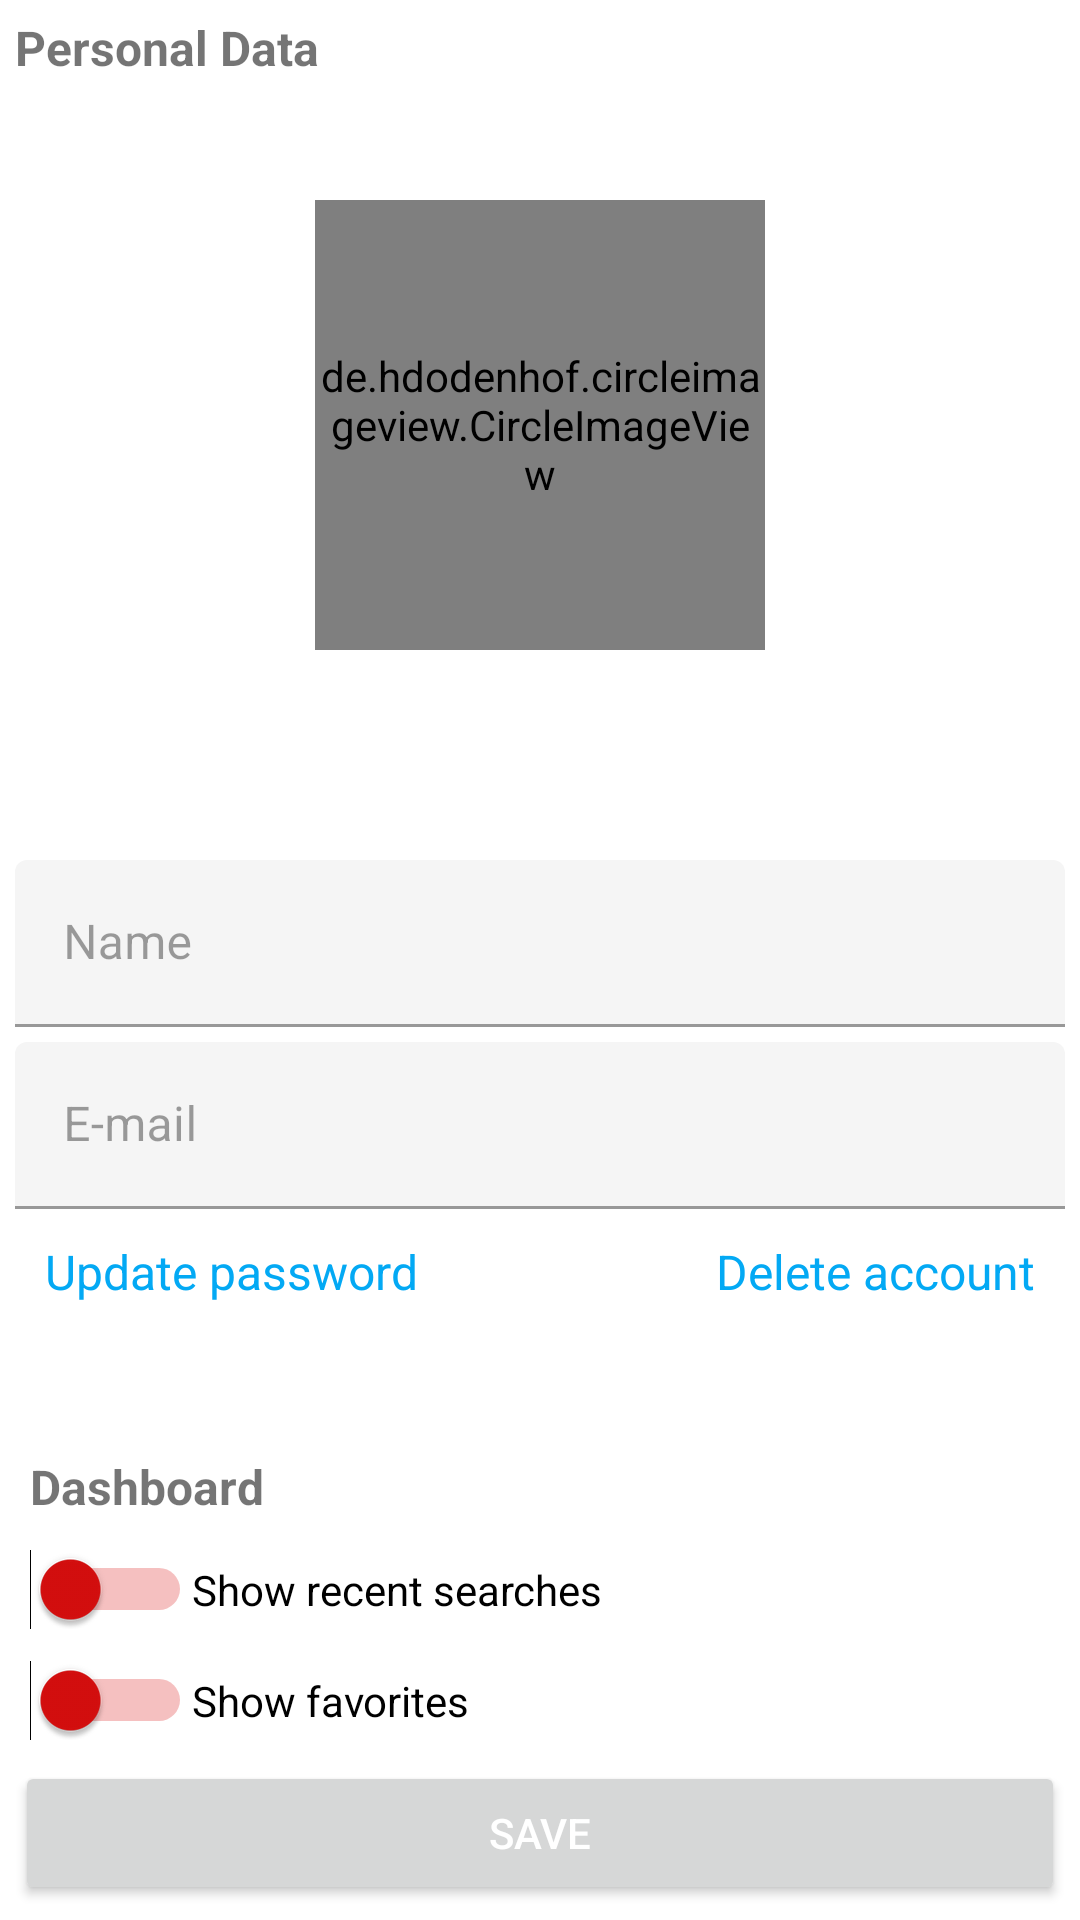

Android layout source for this screen:
<!-- AndroidManifest.xml: application theme Theme.UtubeTools -->
<!-- res/layout/fragment_settings.xml -->
<?xml version="1.0" encoding="utf-8"?>
<androidx.constraintlayout.widget.ConstraintLayout xmlns:android="http://schemas.android.com/apk/res/android"
    xmlns:app="http://schemas.android.com/apk/res-auto"
    xmlns:tools="http://schemas.android.com/tools"
    android:layout_width="match_parent"
    android:layout_height="match_parent"
    android:padding="5dp"
    tools:context=".activity.ui.settings.SettingsFragment">

    <ScrollView
        android:layout_width="0dp"
        android:layout_height="0dp"
        android:fillViewport="true"
        app:layout_constraintBottom_toTopOf="@+id/buttonSaveChanges"
        app:layout_constraintEnd_toEndOf="parent"
        app:layout_constraintHorizontal_bias="1.0"
        app:layout_constraintStart_toStartOf="parent"
        app:layout_constraintTop_toTopOf="parent">

        <LinearLayout
            android:layout_width="match_parent"
            android:layout_height="wrap_content"
            android:gravity="center_horizontal"
            android:orientation="vertical">


            <TextView
                android:id="@+id/textView5"
                android:layout_width="match_parent"
                android:layout_height="wrap_content"
                android:text="Personal Data"
                android:textSize="16sp"
                android:textStyle="bold" />

            <FrameLayout
                android:id="@+id/frameLayout"
                android:layout_width="wrap_content"
                android:layout_height="wrap_content"
                android:layout_marginTop="40dp">

                <de.hdodenhof.circleimageview.CircleImageView
                    android:id="@+id/imagePerfilSettings"
                    android:layout_width="150dp"
                    android:layout_height="150dp"
                    android:src="@drawable/person_perfil"
                    app:layout_constraintEnd_toEndOf="parent"
                    app:layout_constraintStart_toStartOf="parent"
                    app:layout_constraintTop_toTopOf="parent" />

                <Button
                    android:id="@+id/buttonEditImageSettings"
                    android:layout_width="30dp"
                    android:layout_height="30dp"
                    android:layout_gravity="bottom|end"
                    android:background="@drawable/ic_baseline_edit_24"
                    tools:ignore="TouchTargetSizeCheck,SpeakableTextPresentCheck" />
            </FrameLayout>

            <FrameLayout
                android:id="@+id/linearLayout"
                android:layout_width="match_parent"
                android:layout_height="wrap_content"
                android:layout_marginTop="70dp"
                android:orientation="horizontal">

                <com.google.android.material.textfield.TextInputLayout
                    android:layout_width="match_parent"
                    android:layout_height="wrap_content"
                    android:enabled="false">

                    <com.google.android.material.textfield.TextInputEditText
                        android:id="@+id/textInputNameSettings"
                        android:layout_width="match_parent"
                        android:layout_height="wrap_content"
                        android:hint="Name"
                        android:inputType="text" />
                </com.google.android.material.textfield.TextInputLayout>

                <Button
                    android:id="@+id/buttonEditNameSettings"
                    android:layout_width="30dp"
                    android:layout_height="30dp"
                    android:layout_gravity="bottom|end"
                    android:layout_margin="5dp"
                    android:background="@drawable/ic_baseline_edit_24"
                    tools:ignore="TouchTargetSizeCheck,SpeakableTextPresentCheck" />

            </FrameLayout>

            <FrameLayout
                android:id="@+id/linearLayout2"
                android:layout_width="match_parent"
                android:layout_height="wrap_content"
                android:layout_marginTop="5dp"
                android:orientation="horizontal">

                <com.google.android.material.textfield.TextInputLayout
                    android:layout_width="match_parent"
                    android:layout_height="wrap_content"
                    android:enabled="false">

                    <com.google.android.material.textfield.TextInputEditText
                        android:id="@+id/textInputEmailSettings"
                        android:layout_width="match_parent"
                        android:layout_height="wrap_content"
                        android:hint="E-mail"
                        android:inputType="textEmailAddress" />
                </com.google.android.material.textfield.TextInputLayout>

                <Button
                    android:id="@+id/buttonEditEmailSettings"
                    android:layout_width="30dp"
                    android:layout_height="30dp"
                    android:layout_gravity="bottom|end"
                    android:layout_margin="5dp"
                    android:background="@drawable/ic_baseline_edit_24"
                    tools:ignore="SpeakableTextPresentCheck,TouchTargetSizeCheck" />

            </FrameLayout>

            <LinearLayout
                android:layout_width="match_parent"
                android:layout_height="wrap_content"
                android:gravity="center"
                android:orientation="horizontal"
                android:paddingLeft="10dp"
                android:paddingTop="10dp"
                android:paddingRight="10dp">

                <TextView
                    android:id="@+id/textUpdatePassword"
                    android:layout_width="wrap_content"
                    android:layout_height="wrap_content"
                    android:text="Update password"
                    android:textColor="@color/color_link"
                    android:textSize="16sp" />

                <TextView
                    android:id="@+id/textDeleteAccount"
                    android:layout_width="wrap_content"
                    android:layout_height="wrap_content"
                    android:layout_weight="1"
                    android:gravity="right"
                    android:text="Delete account"
                    android:textColor="@color/color_link"
                    android:textSize="16sp" />
            </LinearLayout>

            <TextView
                android:id="@+id/textView3"
                android:layout_width="wrap_content"
                android:layout_height="wrap_content"
                android:layout_gravity="start"
                android:layout_marginStart="5dp"
                android:layout_marginTop="50dp"
                android:text="Dashboard"
                android:textSize="16sp"
                android:textStyle="bold" />

            <Switch
                android:id="@+id/switch1"
                android:layout_width="wrap_content"
                android:layout_height="wrap_content"
                android:layout_gravity="start"
                android:layout_marginTop="10dp"
                android:layout_marginEnd="5dp"
                android:checked="true"
                android:layoutDirection="rtl"
                android:text="Show recent searches"
                tools:ignore="TouchTargetSizeCheck" />

            <Switch
                android:id="@+id/switch2"
                android:layout_width="wrap_content"
                android:layout_height="wrap_content"
                android:layout_gravity="start"
                android:layout_marginTop="10dp"
                android:layout_marginEnd="5dp"
                android:checked="true"
                android:layoutDirection="rtl"
                android:text="Show favorites"
                tools:ignore="TouchTargetSizeCheck" />
        </LinearLayout>
    </ScrollView>

    <Button
        android:id="@+id/buttonSaveChanges"
        android:layout_width="0dp"
        android:layout_height="wrap_content"
        android:text="Save"
        android:textColor="@color/white"
        app:layout_constraintBottom_toBottomOf="parent"
        app:layout_constraintEnd_toEndOf="parent"
        app:layout_constraintStart_toStartOf="parent" />
</androidx.constraintlayout.widget.ConstraintLayout>
<!-- resources referenced by this layout -->
<resources>
  <color name="color_link">#03A9F4</color>
  <color name="white">#FFFFFFFF</color>
  <style name="Theme.UtubeTools" parent="Theme.MaterialComponents.DayNight.NoActionBar">
          
          <item name="colorPrimary">@color/colorPrimary</item>
          <item name="colorPrimaryVariant">@color/colorPrimaryVariant</item>
          <item name="colorOnPrimary">@color/colorOnPrimary</item>
          
          <item name="colorSecondary">@color/colorPrimary</item>
          <item name="colorSecondaryVariant">@color/colorPrimaryVariant</item>
          <item name="colorOnSecondary">@color/colorOnPrimary</item>
          
          <item name="android:statusBarColor">?attr/colorPrimaryVariant</item>
          
      </style>
  <color name="colorPrimary">#D60E0E</color>
  <color name="colorPrimaryVariant">#CD1717</color>
  <color name="colorOnPrimary">#CA1E1E</color>
</resources>
